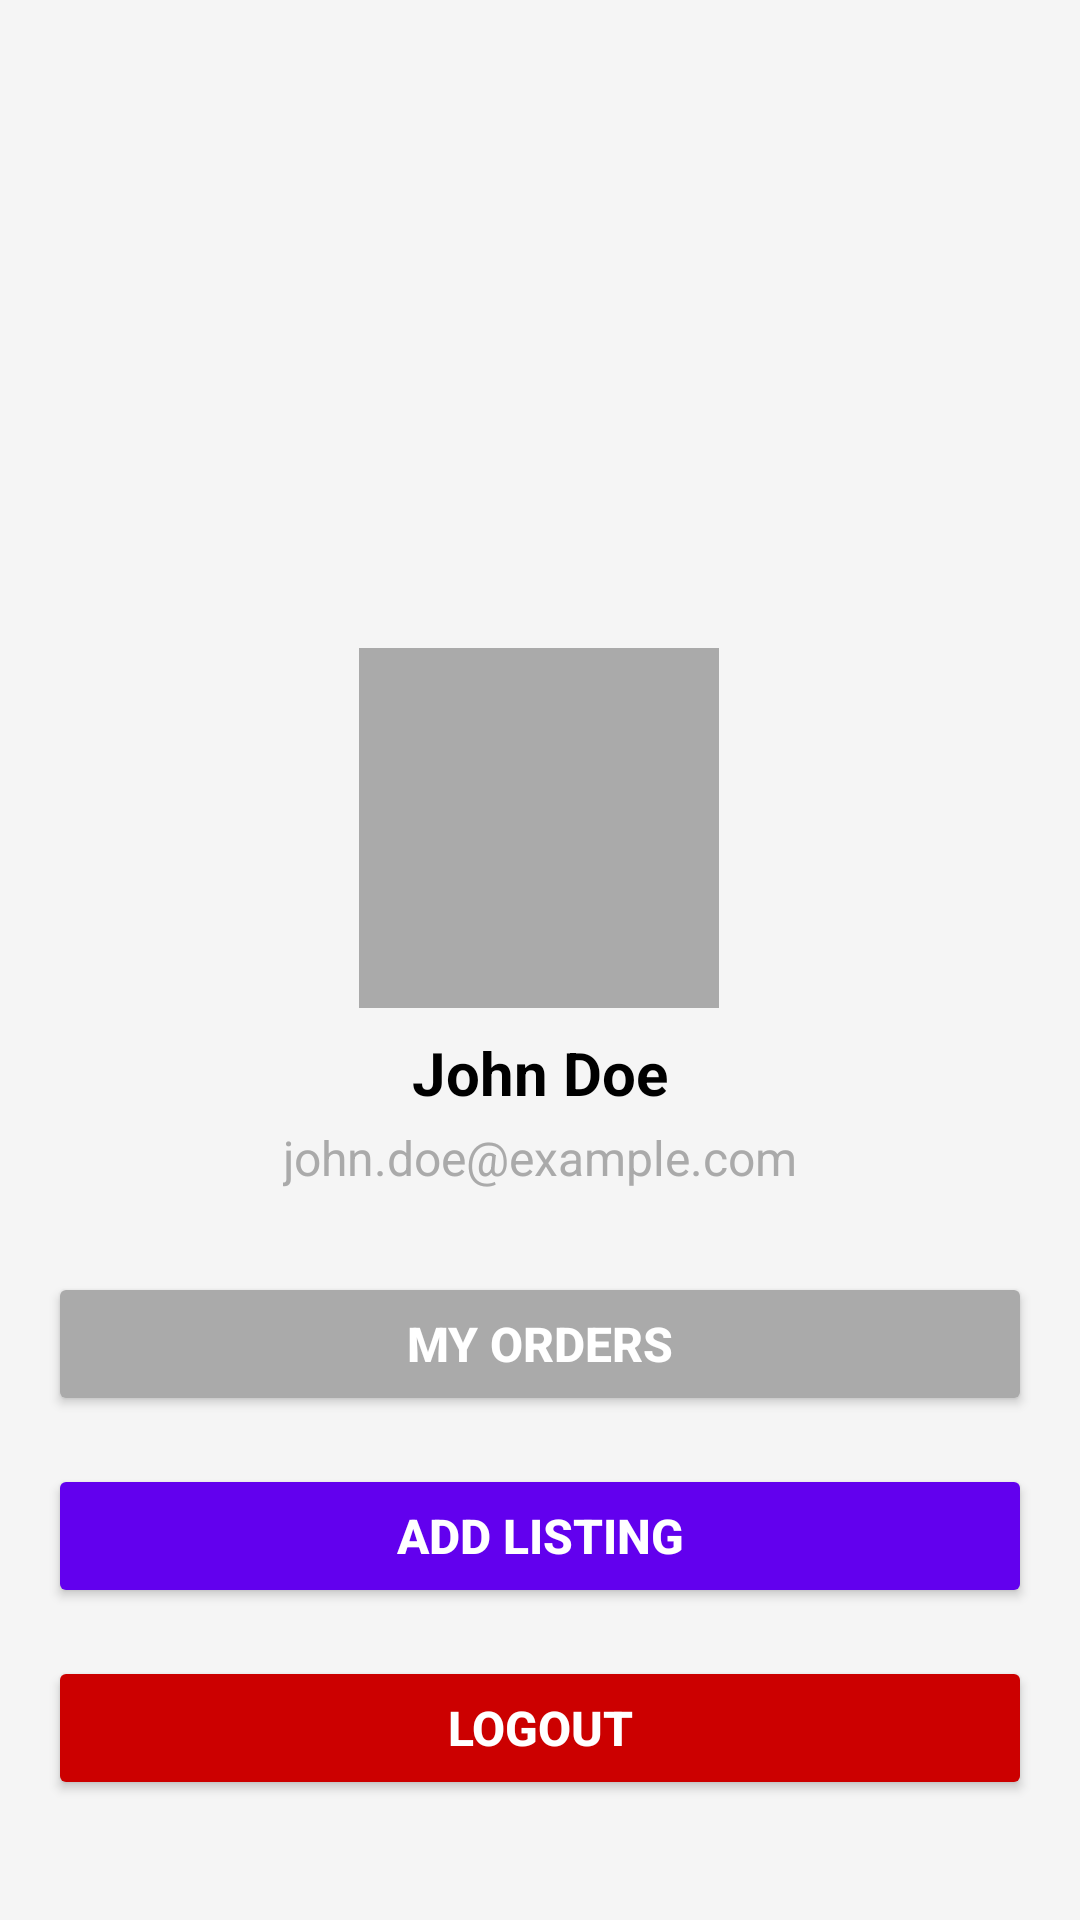

Reconstruct the res/layout file that produces this screen, plus the resources it refers to.
<!-- AndroidManifest.xml: application theme Theme.BookBazar -->
<!-- res/layout/activity_profile_screen.xml -->
<?xml version="1.0" encoding="utf-8"?>
<androidx.constraintlayout.widget.ConstraintLayout
    xmlns:android="http://schemas.android.com/apk/res/android"
    xmlns:app="http://schemas.android.com/apk/res-auto"
    xmlns:tools="http://schemas.android.com/tools"
    android:layout_width="match_parent"
    android:layout_height="match_parent"
    android:background="#F5F5F5"
    android:padding="16dp">


    

    


    

    <ImageView
        android:id="@+id/profileImage"
        android:layout_width="120dp"
        android:layout_height="120dp"
        android:layout_marginTop="200dp"
        android:background="@android:color/darker_gray"
        android:clipToOutline="true"
        android:contentDescription="Profile Image"
        android:scaleType="centerCrop"
        android:src="@drawable/ic_profile"
        app:circleCrop="true"
        app:layout_constraintEnd_toEndOf="parent"

        app:layout_constraintHorizontal_bias="0.498"
        app:layout_constraintStart_toStartOf="parent"
        app:layout_constraintTop_toTopOf="parent" />

    <TextView
        android:id="@+id/userName"
        android:layout_width="wrap_content"
        android:layout_height="wrap_content"
        android:text="John Doe"
        android:textSize="20sp"
        android:textStyle="bold"
        android:textColor="@android:color/black"
        app:layout_constraintTop_toBottomOf="@id/profileImage"
        app:layout_constraintStart_toStartOf="parent"
        app:layout_constraintEnd_toEndOf="parent"
        android:layout_marginTop="8dp"/>

    
    <TextView
        android:id="@+id/userEmail"
        android:layout_width="wrap_content"
        android:layout_height="wrap_content"
        android:text="john.doe@example.com"
        android:textSize="16sp"
        android:textColor="@android:color/darker_gray"
        app:layout_constraintTop_toBottomOf="@id/userName"
        app:layout_constraintStart_toStartOf="parent"
        app:layout_constraintEnd_toEndOf="parent"
        android:layout_marginTop="4dp"/>

    
    <androidx.recyclerview.widget.RecyclerView
        android:id="@+id/categoriesRecyclerView"
        android:layout_width="0dp"
        android:layout_height="0dp"
        android:padding="8dp"
        android:clipToPadding="false"
        app:layout_constraintTop_toBottomOf="@id/userEmail"
        app:layout_constraintBottom_toTopOf="@id/addListingBtn"
        app:layout_constraintStart_toStartOf="parent"
        app:layout_constraintEnd_toEndOf="parent"/>

    
    <Button
        android:id="@+id/addListingBtn"
        android:layout_width="0dp"
        android:layout_height="wrap_content"
        android:text="Add Listing"
        android:textSize="16sp"
        android:textStyle="bold"
        android:backgroundTint="@color/purple_500"
        android:textColor="@android:color/white"
        android:padding="12dp"
        app:layout_constraintBottom_toTopOf="@id/btnLogout"
        app:layout_constraintStart_toStartOf="parent"
        app:layout_constraintEnd_toEndOf="parent"
        android:layout_marginBottom="16dp"/>

    <Button
        android:id="@+id/btnMyOrders"
        android:layout_width="0dp"
        android:layout_height="wrap_content"
        android:text="My Orders"
        android:textSize="16sp"
        android:textStyle="bold"
        android:backgroundTint="@android:color/darker_gray"
        android:textColor="@android:color/white"
        android:padding="12dp"
        app:layout_constraintBottom_toTopOf="@id/addListingBtn"
        app:layout_constraintStart_toStartOf="parent"
        app:layout_constraintEnd_toEndOf="parent"
        android:layout_marginBottom="16dp"/>

    
    <Button
        android:id="@+id/btnLogout"
        android:layout_width="0dp"
        android:layout_height="wrap_content"
        android:text="Logout"
        android:textSize="16sp"
        android:textStyle="bold"
        android:backgroundTint="@android:color/holo_red_dark"
        android:textColor="@android:color/white"
        android:padding="12dp"
        app:layout_constraintBottom_toBottomOf="parent"
        app:layout_constraintStart_toStartOf="parent"
        app:layout_constraintEnd_toEndOf="parent"
        android:layout_marginBottom="24dp"/>
</androidx.constraintlayout.widget.ConstraintLayout>
<!-- resources referenced by this layout -->
<resources>
  <style name="Theme.BookBazar" parent="Base.Theme.BookBazar" />
  <style name="Base.Theme.BookBazar" parent="Theme.Material3.DayNight.NoActionBar">
          
          
      </style>
  <!-- not gathered from this repository: default colours our renderer supplied (Android Studio template values) -->
  <color name="purple_500">#FF6200EE</color>
</resources>
